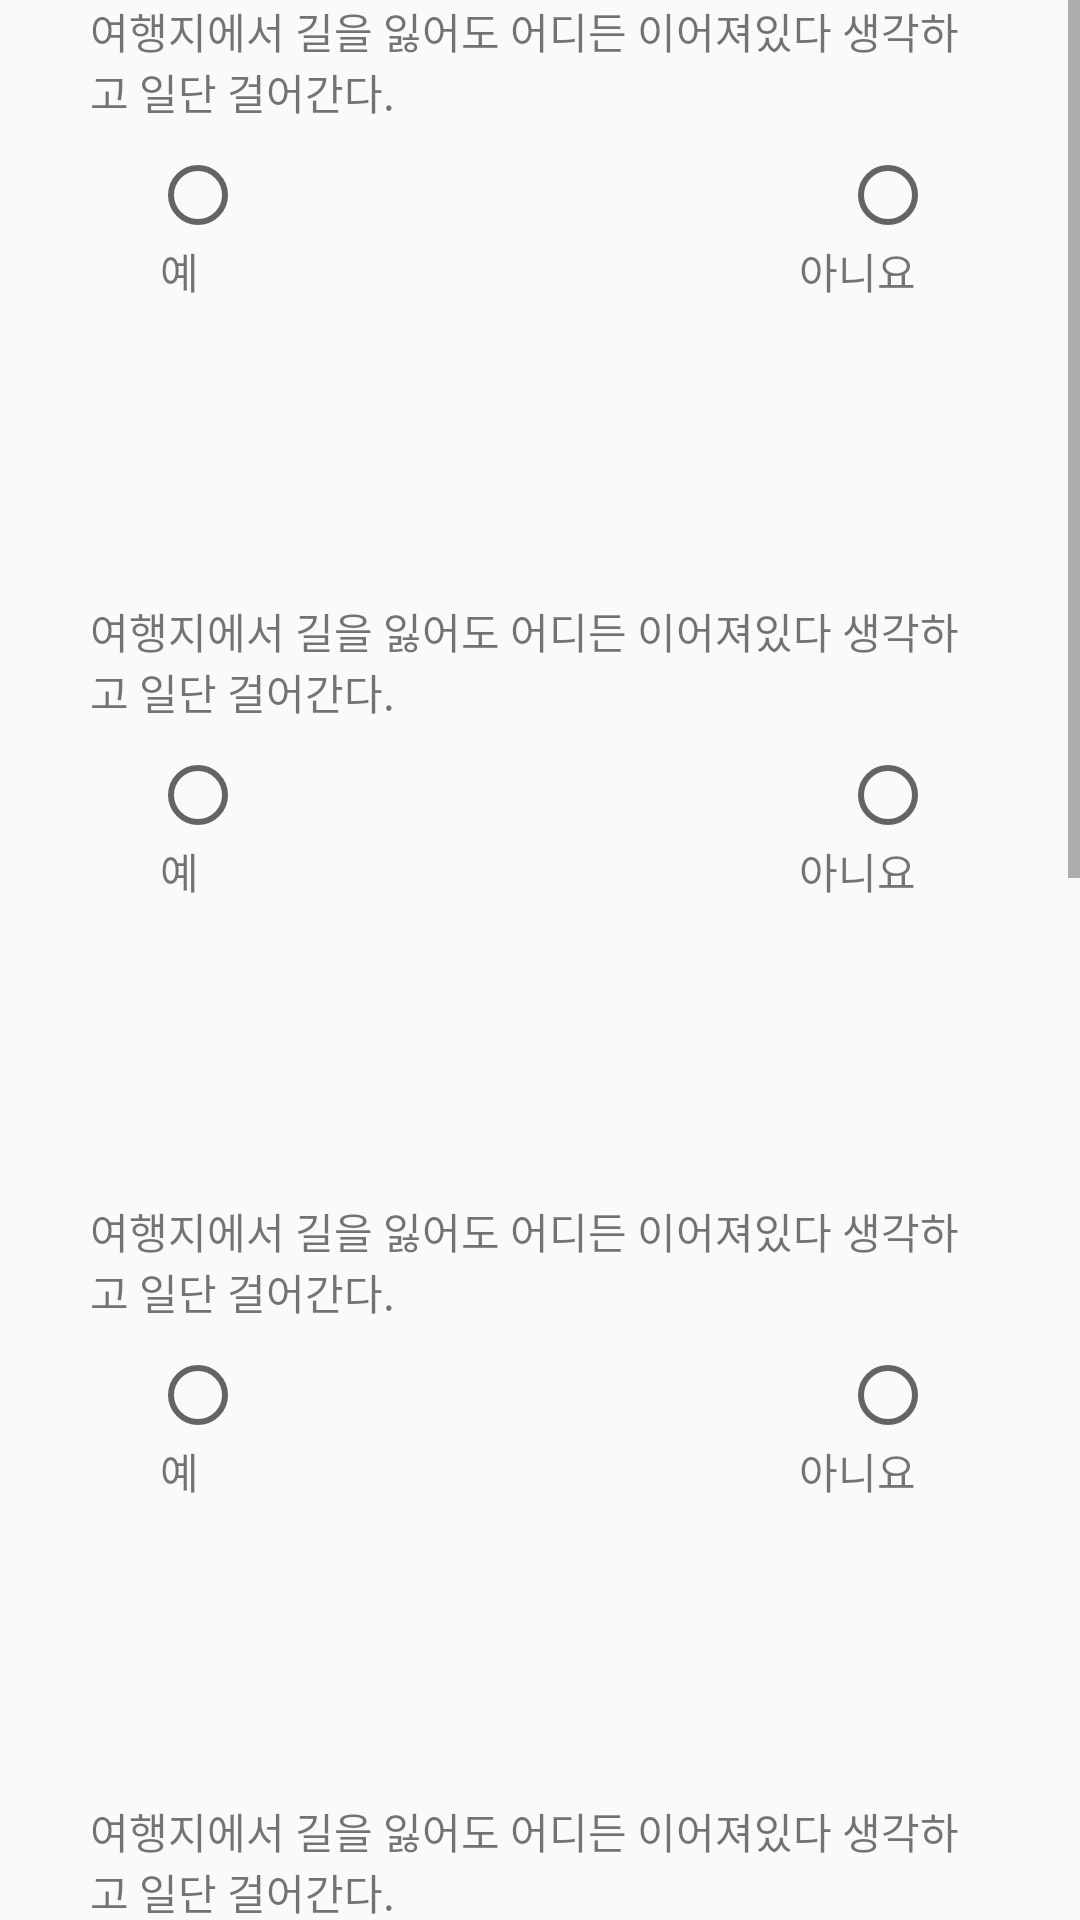

The Android layout XML behind this screen, and the referenced resources:
<!-- AndroidManifest.xml: application theme Theme.HoEATtest -->
<!-- res/layout/activity_mbti.xml -->
<?xml version="1.0" encoding="utf-8"?>
<ScrollView xmlns:android="http://schemas.android.com/apk/res/android"
    xmlns:app="http://schemas.android.com/apk/res-auto"
    xmlns:tools="http://schemas.android.com/tools"
    android:layout_width="match_parent"
    android:layout_height="match_parent"
    tools:context=".MbtiActivity">

    <LinearLayout
        android:layout_width="match_parent"
        android:layout_height="match_parent"
        android:orientation="vertical">

        <LinearLayout
            android:layout_width="match_parent"
            android:layout_height="200dp"
            android:orientation="vertical"
            android:gravity="center_horizontal">
            <TextView
                android:layout_width="300dp"
                android:layout_height="50dp"
                android:text="여행지에서 길을 잃어도 어디든 이어져있다 생각하고 일단 걸어간다. "/>
            <RadioGroup
                android:layout_width="match_parent"
                android:layout_height="30dp"
                android:orientation="horizontal"
                android:gravity="center_horizontal"
                >
                <RadioButton
                    android:layout_width="30dp"
                    android:layout_height="30dp"
                    android:layout_marginRight="200dp"/>
                <RadioButton
                    android:layout_width="30dp"
                    android:layout_height="30dp"/>

            </RadioGroup>
            <LinearLayout
                android:layout_width="300dp"
                android:layout_height="30dp"
                android:gravity="center_horizontal">
                <TextView
                    android:layout_width="wrap_content"
                    android:layout_height="30dp"
                    android:text="예"
                    android:layout_marginRight="200dp"/>
                <TextView
                    android:layout_width="40dp"
                    android:layout_height="30dp"
                    android:text="아니요"/>
            </LinearLayout>

        </LinearLayout>
        <LinearLayout
            android:layout_width="match_parent"
            android:layout_height="200dp"
            android:orientation="vertical"
            android:gravity="center_horizontal">
            <TextView
                android:layout_width="300dp"
                android:layout_height="50dp"
                android:text="여행지에서 길을 잃어도 어디든 이어져있다 생각하고 일단 걸어간다. "/>
            <RadioGroup
                android:layout_width="match_parent"
                android:layout_height="30dp"
                android:orientation="horizontal"
                android:gravity="center_horizontal"
                >
                <RadioButton
                    android:layout_width="30dp"
                    android:layout_height="30dp"
                    android:layout_marginRight="200dp"/>
                <RadioButton
                    android:layout_width="30dp"
                    android:layout_height="30dp"/>

            </RadioGroup>
            <LinearLayout
                android:layout_width="300dp"
                android:layout_height="30dp"
                android:gravity="center_horizontal">
                <TextView
                    android:layout_width="wrap_content"
                    android:layout_height="30dp"
                    android:text="예"
                    android:layout_marginRight="200dp"/>
                <TextView
                    android:layout_width="40dp"
                    android:layout_height="30dp"
                    android:text="아니요"/>
            </LinearLayout>

        </LinearLayout>
        <LinearLayout
            android:layout_width="match_parent"
            android:layout_height="200dp"
            android:orientation="vertical"
            android:gravity="center_horizontal">
            <TextView
                android:layout_width="300dp"
                android:layout_height="50dp"
                android:text="여행지에서 길을 잃어도 어디든 이어져있다 생각하고 일단 걸어간다. "/>
            <RadioGroup
                android:layout_width="match_parent"
                android:layout_height="30dp"
                android:orientation="horizontal"
                android:gravity="center_horizontal"
                >
                <RadioButton
                    android:layout_width="30dp"
                    android:layout_height="30dp"
                    android:layout_marginRight="200dp"/>
                <RadioButton
                    android:layout_width="30dp"
                    android:layout_height="30dp"/>

            </RadioGroup>
            <LinearLayout
                android:layout_width="300dp"
                android:layout_height="30dp"
                android:gravity="center_horizontal">
                <TextView
                    android:layout_width="wrap_content"
                    android:layout_height="30dp"
                    android:text="예"
                    android:layout_marginRight="200dp"/>
                <TextView
                    android:layout_width="40dp"
                    android:layout_height="30dp"
                    android:text="아니요"/>
            </LinearLayout>

        </LinearLayout>
        <LinearLayout
            android:layout_width="match_parent"
            android:layout_height="200dp"
            android:orientation="vertical"
            android:gravity="center_horizontal">
            <TextView
                android:layout_width="300dp"
                android:layout_height="50dp"
                android:text="여행지에서 길을 잃어도 어디든 이어져있다 생각하고 일단 걸어간다. "/>
            <RadioGroup
                android:layout_width="match_parent"
                android:layout_height="30dp"
                android:orientation="horizontal"
                android:gravity="center_horizontal"
                >
                <RadioButton
                    android:layout_width="30dp"
                    android:layout_height="30dp"
                    android:layout_marginRight="200dp"/>
                <RadioButton
                    android:layout_width="30dp"
                    android:layout_height="30dp"/>

            </RadioGroup>
            <LinearLayout
                android:layout_width="300dp"
                android:layout_height="30dp"
                android:gravity="center_horizontal">
                <TextView
                    android:layout_width="wrap_content"
                    android:layout_height="30dp"
                    android:text="예"
                    android:layout_marginRight="200dp"/>
                <TextView
                    android:layout_width="40dp"
                    android:layout_height="30dp"
                    android:text="아니요"/>
            </LinearLayout>

        </LinearLayout>
        <LinearLayout
            android:layout_width="match_parent"
            android:layout_height="200dp"
            android:orientation="vertical"
            android:gravity="center_horizontal">
            <TextView
                android:layout_width="300dp"
                android:layout_height="50dp"
                android:text="여행지에서 길을 잃어도 어디든 이어져있다 생각하고 일단 걸어간다. "/>
            <RadioGroup
                android:layout_width="match_parent"
                android:layout_height="30dp"
                android:orientation="horizontal"
                android:gravity="center_horizontal"
                >
                <RadioButton
                    android:layout_width="30dp"
                    android:layout_height="30dp"
                    android:layout_marginRight="200dp"/>
                <RadioButton
                    android:layout_width="30dp"
                    android:layout_height="30dp"/>

            </RadioGroup>
            <LinearLayout
                android:layout_width="300dp"
                android:layout_height="30dp"
                android:gravity="center_horizontal">
                <TextView
                    android:layout_width="wrap_content"
                    android:layout_height="30dp"
                    android:text="예"
                    android:layout_marginRight="200dp"/>
                <TextView
                    android:layout_width="40dp"
                    android:layout_height="30dp"
                    android:text="아니요"/>
            </LinearLayout>

        </LinearLayout>
        <LinearLayout
            android:layout_width="match_parent"
            android:layout_height="200dp"
            android:orientation="vertical"
            android:gravity="center_horizontal">
            <TextView
                android:layout_width="300dp"
                android:layout_height="50dp"
                android:text="여행지에서 길을 잃어도 어디든 이어져있다 생각하고 일단 걸어간다. "/>
            <RadioGroup
                android:layout_width="match_parent"
                android:layout_height="30dp"
                android:orientation="horizontal"
                android:gravity="center_horizontal"
                >
                <RadioButton
                    android:layout_width="30dp"
                    android:layout_height="30dp"
                    android:layout_marginRight="200dp"/>
                <RadioButton
                    android:layout_width="30dp"
                    android:layout_height="30dp"/>

            </RadioGroup>
            <LinearLayout
                android:layout_width="300dp"
                android:layout_height="30dp"
                android:gravity="center_horizontal">
                <TextView
                    android:layout_width="wrap_content"
                    android:layout_height="30dp"
                    android:text="예"
                    android:layout_marginRight="200dp"/>
                <TextView
                    android:layout_width="40dp"
                    android:layout_height="30dp"
                    android:text="아니요"/>
            </LinearLayout>

        </LinearLayout>
        <LinearLayout
            android:layout_width="match_parent"
            android:layout_height="200dp"
            android:orientation="vertical"
            android:gravity="center_horizontal">
            <TextView
                android:layout_width="300dp"
                android:layout_height="50dp"
                android:text="여행지에서 길을 잃어도 어디든 이어져있다 생각하고 일단 걸어간다. "/>
            <RadioGroup
                android:layout_width="match_parent"
                android:layout_height="30dp"
                android:orientation="horizontal"
                android:gravity="center_horizontal"
                >
                <RadioButton
                    android:layout_width="30dp"
                    android:layout_height="30dp"
                    android:layout_marginRight="200dp"/>
                <RadioButton
                    android:layout_width="30dp"
                    android:layout_height="30dp"/>

            </RadioGroup>
            <LinearLayout
                android:layout_width="300dp"
                android:layout_height="30dp"
                android:gravity="center_horizontal">
                <TextView
                    android:layout_width="wrap_content"
                    android:layout_height="30dp"
                    android:text="예"
                    android:layout_marginRight="200dp"/>
                <TextView
                    android:layout_width="40dp"
                    android:layout_height="30dp"
                    android:text="아니요"/>
            </LinearLayout>

        </LinearLayout>


    </LinearLayout>






</ScrollView>
<!-- resources referenced by this layout -->
<resources>
  <style name="Theme.HoEATtest" parent="Theme.AppCompat.Light">
          
          <item name="windowNoTitle">true</item>
          <item name="colorPrimary">@color/purple_500</item>
          <item name="colorPrimaryVariant">@color/purple_700</item>
          <item name="colorOnPrimary">@color/white</item>
          
          <item name="colorSecondary">@color/teal_200</item>
          <item name="colorSecondaryVariant">@color/teal_700</item>
          <item name="colorOnSecondary">@color/black</item>
          
          <item name="android:statusBarColor" tools:targetApi="l">?attr/colorPrimaryVariant</item>
          
      </style>
  <!-- not gathered from this repository: default colours our renderer supplied (Android Studio template values) -->
  <color name="purple_500">#FF6200EE</color>
  <color name="purple_700">#FF3700B3</color>
  <color name="teal_200">#FF03DAC5</color>
  <color name="teal_700">#FF018786</color>
  <color name="black">#FF000000</color>
  <color name="white">#FFFFFFFF</color>
</resources>
